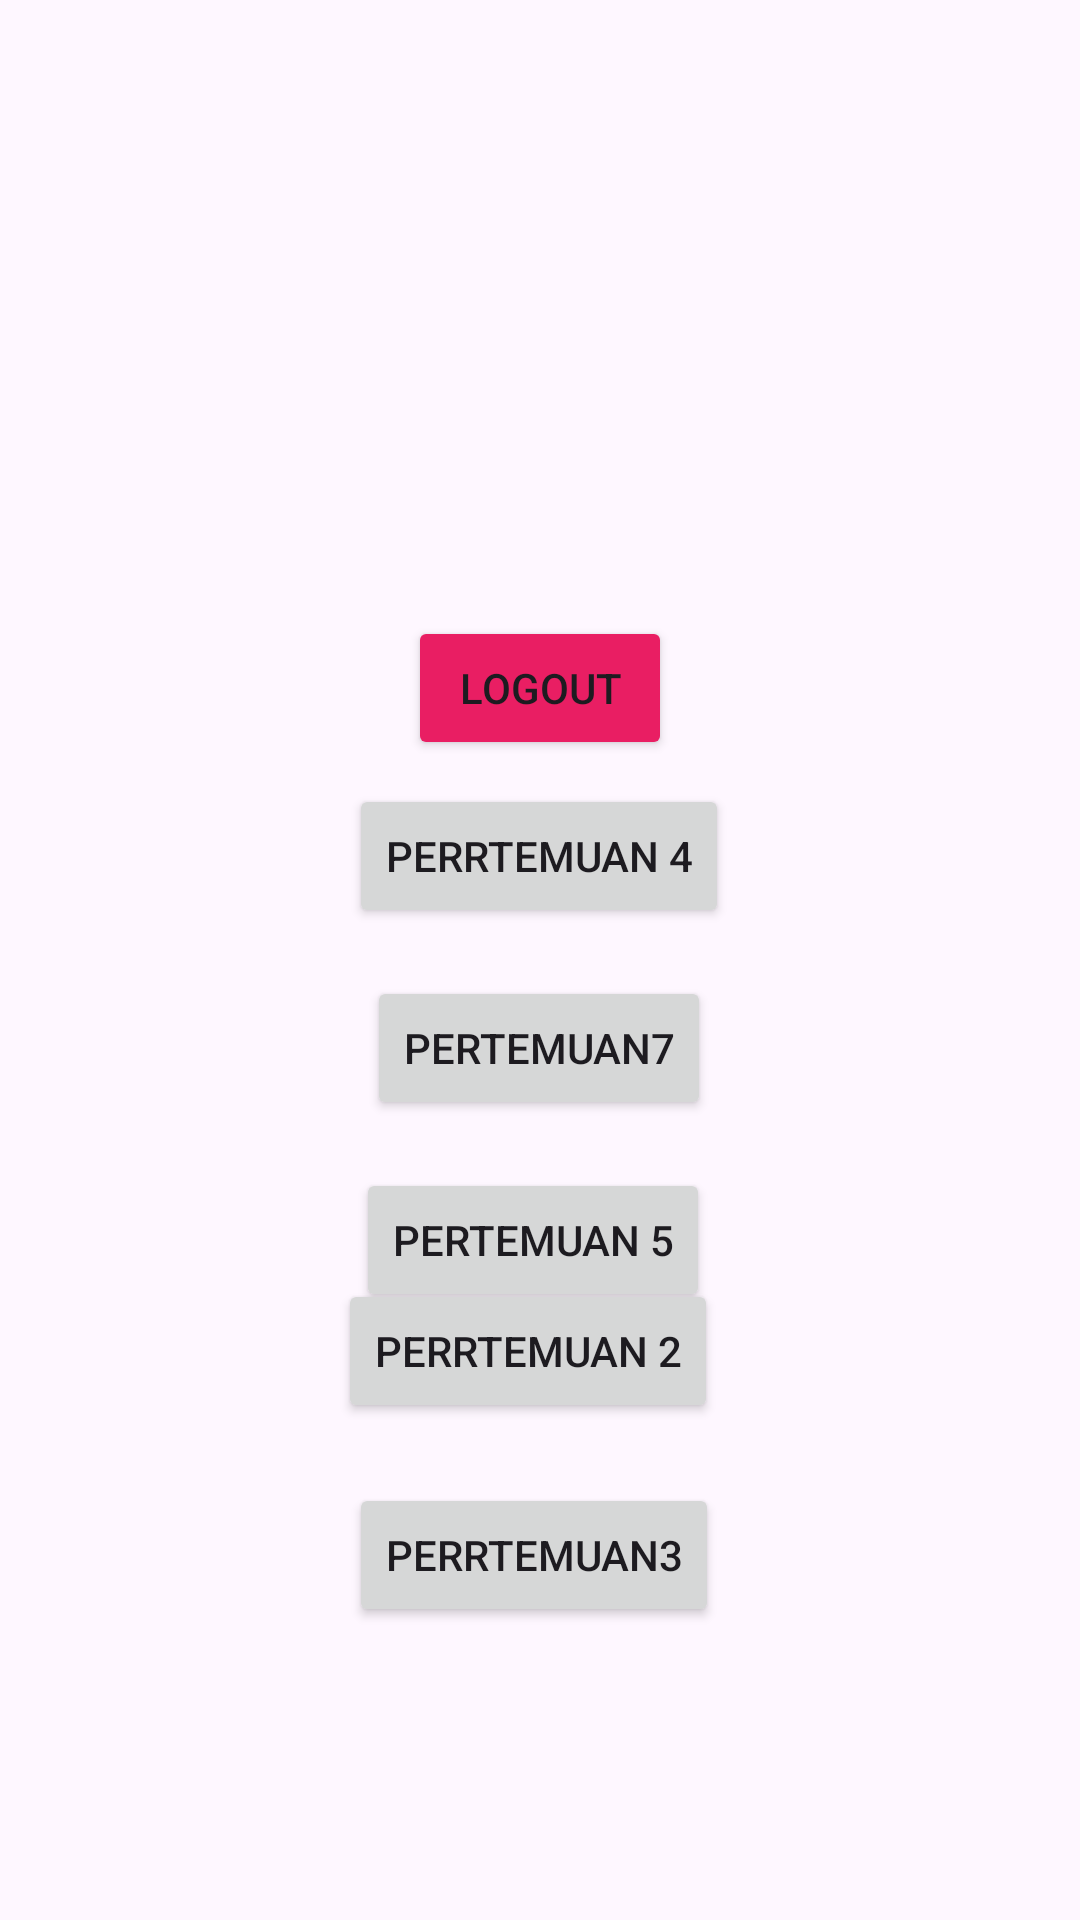

The Android layout XML behind this screen, and the referenced resources:
<!-- AndroidManifest.xml: application theme Theme.RidhoApps -->
<!-- res/layout/activity_main.xml -->
<?xml version="1.0" encoding="utf-8"?>
<androidx.constraintlayout.widget.ConstraintLayout xmlns:android="http://schemas.android.com/apk/res/android"
    xmlns:app="http://schemas.android.com/apk/res-auto"
    xmlns:tools="http://schemas.android.com/tools"
    android:id="@+id/main"
    android:layout_width="match_parent"
    android:layout_height="match_parent"
    tools:context=".pertemuan_6.MainActivity">


    <Button
        android:id="@+id/btnKirimkan"
        android:layout_width="wrap_content"
        android:layout_height="wrap_content"
        android:layout_marginTop="456dp"
        android:layout_marginBottom="227dp"
        android:text="Pertemuan 6"
        app:layout_constraintBottom_toBottomOf="parent"
        app:layout_constraintEnd_toEndOf="parent"
        app:layout_constraintStart_toStartOf="parent"
        app:layout_constraintTop_toTopOf="parent" />

    <Button
        android:id="@+id/btnlogout"
        android:layout_width="wrap_content"
        android:layout_height="wrap_content"
        android:text="Logout"
        android:backgroundTint="#E91E63"
        app:layout_constraintBottom_toTopOf="@+id/btnKirimkan"
        app:layout_constraintEnd_toEndOf="parent"
        app:layout_constraintStart_toStartOf="parent"
        app:layout_constraintTop_toTopOf="parent" />

    <Button
        android:id="@+id/btnseventh"
        android:layout_width="wrap_content"
        android:layout_height="wrap_content"
        android:layout_marginTop="72dp"
        android:text="pertemuan7"
        app:layout_constraintEnd_toEndOf="parent"
        app:layout_constraintHorizontal_bias="0.498"
        app:layout_constraintStart_toStartOf="parent"
        app:layout_constraintTop_toBottomOf="@+id/btnlogout" />

    <Button
        android:id="@+id/btnfifth"
        android:layout_width="wrap_content"
        android:layout_height="wrap_content"
        android:layout_marginTop="16dp"
        android:text="pertemuan 5"
        app:layout_constraintEnd_toEndOf="parent"
        app:layout_constraintHorizontal_bias="0.491"
        app:layout_constraintStart_toStartOf="parent"
        app:layout_constraintTop_toBottomOf="@+id/btnseventh" />

    <Button
        android:id="@+id/btnsecond"
        android:layout_width="wrap_content"
        android:layout_height="wrap_content"
        android:layout_marginTop="16dp"
        android:text="perrtemuan 2"
        app:layout_constraintEnd_toEndOf="parent"
        app:layout_constraintHorizontal_bias="0.483"
        app:layout_constraintStart_toStartOf="parent"
        app:layout_constraintTop_toBottomOf="@+id/btnKirimkan" />

    <Button
        android:id="@+id/btnfourth"
        android:layout_width="wrap_content"
        android:layout_height="wrap_content"
        android:layout_marginTop="8dp"
        android:text="perrtemuan 4"
        app:layout_constraintEnd_toEndOf="parent"
        app:layout_constraintHorizontal_bias="0.498"
        app:layout_constraintStart_toStartOf="parent"
        app:layout_constraintTop_toBottomOf="@+id/btnlogout" />

    <Button
        android:id="@+id/btnthird"
        android:layout_width="wrap_content"
        android:layout_height="wrap_content"
        android:layout_marginTop="20dp"
        android:text="perrtemuan3"
        app:layout_constraintEnd_toEndOf="parent"
        app:layout_constraintHorizontal_bias="0.492"
        app:layout_constraintStart_toStartOf="parent"
        app:layout_constraintTop_toBottomOf="@+id/btnsecond" />


</androidx.constraintlayout.widget.ConstraintLayout>
<!-- resources referenced by this layout -->
<resources>
  <style name="Theme.RidhoApps" parent="Base.Theme.RidhoApps" />
  <style name="Base.Theme.RidhoApps" parent="Theme.Material3.DayNight.NoActionBar">
          
          <item name="colorPrimary">#6750A4</item>
          <item name="android:statusBarColor">#6750A4</item>
      </style>
</resources>
